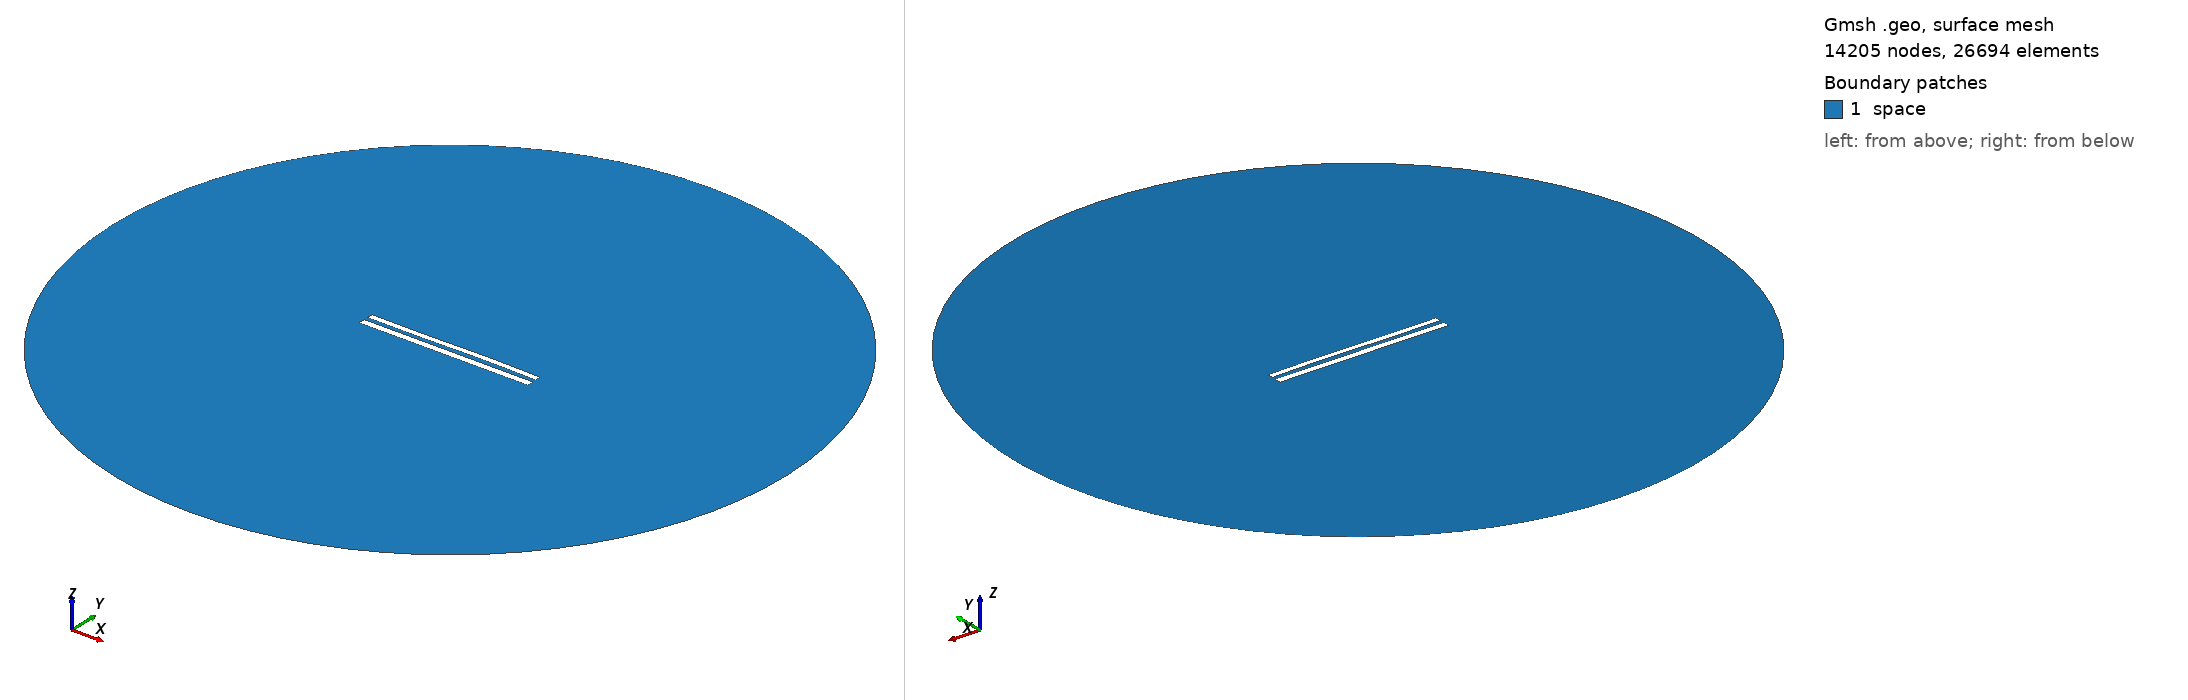

Gmsh geometry script, surface-meshed: 14205 nodes, 26694 surface elements. Boundary patches (legend numbers): 1 space. Left view from above one corner, right view from below the opposite corner. Legend entries are the model's physical surfaces. The drawing asked Gmsh for element sizes between 1% and 20% of the model's largest extent; the script's own settings can give other sizes.

=== 9203.geo (drawn) ===
//---------------------------------------
// Geometry kernel
//---------------------------------------

SetFactory("OpenCASCADE");



//---------------------------------------
// Parameters of the geometry
//---------------------------------------

// Overetch of the upper plate
overetch = 0.25;

// Distance between the plates
distance = 2.5;

// Discretization over the x axis (for the deformation)
nx = 50; 

// Length of the plate
L = 100 - overetch; 

// Number of modes
n = 4; 

// 1st mode coefficient
coeff(1) = 0.07499999999999998;
beta(1) = 0.596864 * 3.1415926535 / L;

// 2nd mode coefficient
coeff(2) = 0.07499999999999998;
beta(2) = 1.49418 * 3.1415926535 / L;

// 3rd mode coefficient
coeff(3) = -0.15;
beta(3) = 2.50025 * 3.1415926535 / L;

// 4th mode coefficient
coeff(4) = 0.0;
beta(4) = 3.49999 * 3.1415926535 / L;



//---------------------------------------
// Upper plate (deformed rectangle)
//---------------------------------------

// Coordiantes of the upper plate
xmin = -50;
xmax = 50 - overetch;

// Height of the upper plate
yheight = 4 - 2 * overetch;

// Indexes of the points
UpperID[] = {};
LowerID[] = {};
LeftID[] = {};
RightID[] = {};

// Point index
p = 1;

// Horizontal edges
For i In {1:nx}
    x = xmin + (i-1)*(xmax - xmin)/(nx-1);

    y_bottom = distance / 2 + overetch;
    For j In {1:n}
        C = (Cosh(beta(j)*L) + Cos(beta(j)*L)) / (Sinh(beta(j)*L) + Sin(beta(j)*L));
        y_bottom  = y_bottom + coeff(j) * (Cosh(beta(j)*(x+50)) - Cos(beta(j)*(x+50)) - C * (Sinh(beta(j)*(x+50)) - Sin(beta(j)*(x+50))));
    EndFor

    y_top = y_bottom + yheight;

    Point(p) = {x, y_top, 0, 1.0};
    UpperID[i] = p;
    p = p + 1;

    Point(p) = {x, y_bottom, 0, 1.0};
    LowerID[i] = p;
    p = p + 1;
EndFor

// Create point lists
UpperPts[] = {}; LowerPts[] = {};
For i In {1:nx}
  UpperPts[] += {UpperID[i]};
  LowerPts[] += {LowerID[i]};
EndFor

// Build splines
Spline(1) = {UpperPts[]};
Spline(2) = {LowerPts[]};
Line(3) = {LowerPts[nx-1], UpperPts[nx-1]};
Line(4) = {LowerPts[0], UpperPts[0]};

// Build the plane surface
Curve Loop(1) = {2, 3, -1, -4};
Plane Surface(1) = {1};



//---------------------------------------
// Lower plate (rectangle)
//---------------------------------------

// Vertices
Point(1001) = {-50, -1, 0, 1.0};
Point(1002) = { 50, -1, 0, 1.0};
Point(1003) = { 50,  -5, 0, 1.0};
Point(1004) = {-50,  -5, 0, 1.0};

// Edges
Line(5) = {1001, 1002};
Line(6) = {1002, 1003};
Line(7) = {1003, 1004};
Line(8) = {1004, 1001};

// Plane surface
Line Loop(2) = {5, 6, 7, 8};
Plane Surface(2) = {2}; 



//---------------------------------------
// Outer (fictious) boundary
//---------------------------------------

// Points
Point(1005) = {0, 0, 0};       // Center
Point(1006) = {200, 0, 0};     // Start point
Point(1007) = {0, 200, 0};     // 90 degrees
Point(1008) = {-200, 0, 0};    // 180 degrees
Point(1009) = {0, -200, 0};    // 270 degrees

// Circle arcs (each needs start, center, end)
Circle(9) = {1006, 1005, 1007};
Circle(10) = {1007, 1005, 1008};
Circle(11) = {1008, 1005, 1009};
Circle(12) = {1009, 1005, 1006};

// Plane surface for the entire domain
Curve Loop(3) = {9, 10, 11, 12};
Surface(3) = {3};

// Subtract the plates from the whole domain to obtain the actual domain where we want to solve the equations
BooleanDifference{ Surface{3}; Delete; }{ Surface{1}; Surface{2}; Delete; }




//---------------------------------------
// Transfinite Lines/Curves
//---------------------------------------

// Set the number of points on the boundaries
r = 7;

// Plates
Transfinite Curve {1, 2} = 50*r Using Progression 1;
Transfinite Curve {3, 4} = 2*r Using Progression 1;
Transfinite Line {5, 7} = 50*r Using Progression 1;
Transfinite Line {6, 8} = 2*r Using Progression 1;

// Outer boundary
Transfinite Line {9, 10, 11, 12} = 20 Using Progression 1;



//---------------------------------------
// Physical groups
//---------------------------------------                

// Physical curves (boundaries)
Physical Line("force_segment", 10) = {2};
Physical Line("upper_plate", 11) = {1, 3, 4};
Physical Line("lower_plate", 12) = {5, 6, 7, 8};
Physical Line("boundary", 20) = {9, 10, 11, 12};

// Physical Surfaces
Physical Surface("space", 30) = {3};



//---------------------------------------
// 6. Generate the Mesh
//---------------------------------------

// 2D mesh generation
Mesh 2;
